Run: headless pygame with SDL's dummy video driver; simulated clock (each Clock.tick advances the game by its frame time, no real sleeping); random seed 0; keys injected as events and as key.get_pressed() state; mouse plan: one left click at the window centre at the start of phase 2, then a move to the lower-right quarter at the start of phase 3.
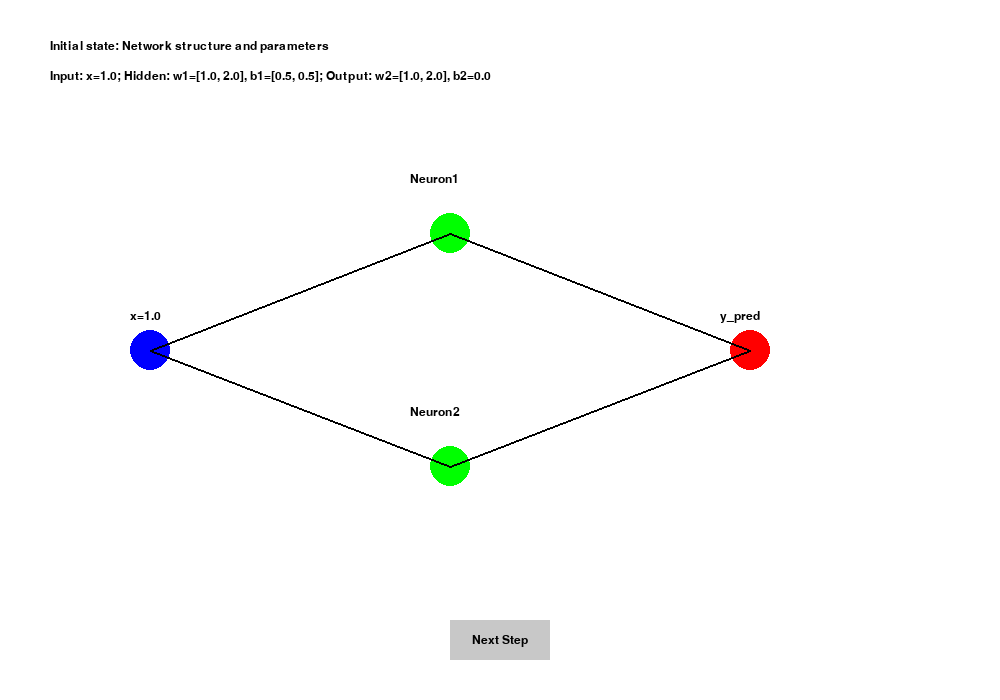
Frame 1 of 4 · flips 1–60 · no input
Frame 2 of 4 · flips 61–180 · clicked the window centre · tapped SPACE, RETURN · held RIGHT (→), D · screen unchanged from frame 1, image omitted
Frame 3 of 4 · flips 181–300 · moved the mouse to the lower-right quarter · held DOWN (↓), S · screen unchanged from frame 2, image omitted
Frame 4 of 4 · flips 301–420 · held LEFT (←), A, UP (↑), W · screen unchanged from frame 3, image omitted

The pygame program that drew these frames:

import pygame
import sys

# 初始化 pygame
pygame.init()

# 屏幕设置
screen_width = 1000
screen_height = 700
screen = pygame.display.set_mode((screen_width, screen_height))
pygame.display.set_caption("神经网络训练过程交互式可视化")

# 设置字体（使用更小的默认字体）
font = pygame.font.SysFont(None, 18)  # 字号调整为18

# 定义各层神经元的位置
input_pos = (150, screen_height // 2)
hidden1_pos = (450, screen_height // 3)
hidden2_pos = (450, screen_height * 2 // 3)
output_pos = (750, screen_height // 2)

# 定义"下一步"按钮的位置和大小
button_rect = pygame.Rect(screen_width // 2 - 50, screen_height - 80, 100, 40)

# 预定义各步的说明文字和对应的详细信息
steps = [
    {
        "desc": "Initial state: Network structure and parameters",
        "details": "Input: x=1.0; Hidden: w1=[1.0, 2.0], b1=[0.5, 0.5]; Output: w2=[1.0, 2.0], b2=0.0",
        "highlight_paths": [],
    },
    {
        "desc": "Forward pass: Calculate hidden layer weighted input",
        "details": "z1 = [1*1.0+0.5, 1*2.0+0.5] = [1.5, 2.5]",
        "highlight_paths": [(input_pos, hidden1_pos), (input_pos, hidden2_pos)],
    },
    {
        "desc": "Forward pass: Apply ReLU activation function",
        "details": "h = ReLU(z1) = [1.5, 2.5]",
        "highlight_paths": [(hidden1_pos, hidden1_pos), (hidden2_pos, hidden2_pos)],
    },
    {
        "desc": "Forward pass: Calculate output layer output",
        "details": "y_pred = h•w2 + b2 = 1.5*1.0 + 2.5*2.0 = 6.5",
        "highlight_paths": [(hidden1_pos, output_pos), (hidden2_pos, output_pos)],
    },
    {
        "desc": "Calculate loss: Use Mean Squared Error (MSE)",
        "details": "L = 0.5*(6.5-7.0)^2 = 0.125",
        "highlight_paths": [(output_pos, output_pos)],
    },
    {
        "desc": "Backward pass: Calculate output layer gradient",
        "details": "dL/dy_pred = y_pred - target = -0.5",
        "highlight_paths": [(output_pos, output_pos)],
    },
    {
        "desc": "Backward pass: Calculate output layer weight gradient",
        "details": "grad_w2 = dL/dy_pred * h = -0.5 * [1.5, 2.5] = [-0.75, -1.25]",
        "highlight_paths": [(hidden1_pos, output_pos), (hidden2_pos, output_pos)],
    },
    {
        "desc": "Backward pass: Gradient propagation to hidden layer",
        "details": "dL/dh = dL/dy_pred * w2 = [-0.5, -1.0]",
        "highlight_paths": [(output_pos, hidden1_pos), (output_pos, hidden2_pos)],
    },
    {
        "desc": "Backward pass: Calculate hidden layer weight gradient",
        "details": "grad_w1 = dL/dz1 * x = [-0.5, -1.0]",
        "highlight_paths": [(input_pos, hidden1_pos), (input_pos, hidden2_pos)],
    },
    {
        "desc": "Parameter update: Update all layer parameters",
        "details": "new_w1=[1.05,2.1], new_b1=[0.55,0.6]; new_w2=[1.075,2.125], new_b2=0.05",
        "highlight_paths": [
            (input_pos, hidden1_pos),
            (input_pos, hidden2_pos),
            (hidden1_pos, output_pos),
            (hidden2_pos, output_pos),
        ],
    },
]

# 修改颜色定义，使用更鲜明的配色
COLORS = {
    "input_value": (0, 120, 255),  # 深蓝色
    "weights": (50, 50, 50),  # 深灰色
    "activation": (34, 139, 34),  # 森林绿
    "gradients": (220, 20, 60),  # 猩红色
    "loss": (255, 140, 0),  # 深橙色
    "updated_params": (148, 0, 211),  # 深紫色
    "neuron_label": (0, 0, 0),  # 黑色
}

# 当前步骤变量（初始为 0）
step = 0


def get_edge_text_positions(start_pos, end_pos):
    # 计算边的中点
    mid_x = (start_pos[0] + end_pos[0]) // 2
    mid_y = (start_pos[1] + end_pos[1]) // 2

    # 计算边的方向向量
    dx = end_pos[0] - start_pos[0]
    dy = end_pos[1] - start_pos[1]

    # 计算垂直于边的方向
    length = (dx**2 + dy**2) ** 0.5
    if length != 0:
        normal_x = -dy / length
        normal_y = dx / length
    else:
        normal_x, normal_y = 0, 1

    # 增加层级间距
    offset = 50
    return {
        "top3": (mid_x + normal_x * offset * 3, mid_y + normal_y * offset * 3),
        "top2": (mid_x + normal_x * offset * 2, mid_y + normal_y * offset * 2),
        "top1": (mid_x + normal_x * offset, mid_y + normal_y * offset),
        "mid": (mid_x, mid_y),
        "bottom1": (mid_x - normal_x * offset, mid_y - normal_y * offset),
        "bottom2": (mid_x - normal_x * offset * 2, mid_y - normal_y * offset * 2),
        "bottom3": (mid_x - normal_x * offset * 3, mid_y - normal_y * offset * 3),
    }


def draw_network(screen, step):
    screen.fill((255, 255, 255))
    screen_rect = screen.get_rect()

    # 根据前向传播过程定义相关变量
    # 定义输入层的输入值
    x = 1.0
    # 计算隐藏层的加权输入 z1，根据步骤1的示例计算
    z1 = [x * 1.0 + 0.5, x * 2.0 + 0.5]  # 得到 [1.5, 2.5]
    # 使用 ReLU 激活函数计算隐藏层输出 h
    h = [max(0, val) for val in z1]  # 结果为 [1.5, 2.5]

    # 画出各层神经元：用圆圈表示
    # 输入层（蓝色）
    pygame.draw.circle(screen, (0, 0, 255), input_pos, 20)
    # 隐藏层（绿色）
    pygame.draw.circle(screen, (0, 255, 0), hidden1_pos, 20)
    pygame.draw.circle(screen, (0, 255, 0), hidden2_pos, 20)
    # 输出层（红色）
    pygame.draw.circle(screen, (255, 0, 0), output_pos, 20)

    # 画出各层之间的连线
    pygame.draw.line(screen, (0, 0, 0), input_pos, hidden1_pos, 2)
    pygame.draw.line(screen, (0, 0, 0), input_pos, hidden2_pos, 2)
    pygame.draw.line(screen, (0, 0, 0), hidden1_pos, output_pos, 2)
    pygame.draw.line(screen, (0, 0, 0), hidden2_pos, output_pos, 2)

    # 在输入层节点旁显示 x=1.0
    text = font.render("x=1.0", True, (0, 0, 0))
    screen.blit(text, (input_pos[0] - 20, input_pos[1] - 40))

    # 在隐藏层节点旁显示神经元标签
    text = font.render("Neuron1", True, COLORS["neuron_label"])
    screen.blit(text, (hidden1_pos[0] - 40, hidden1_pos[1] - 60))
    text = font.render("Neuron2", True, COLORS["neuron_label"])
    screen.blit(text, (hidden2_pos[0] - 40, hidden2_pos[1] - 60))

    # 在输出层节点旁显示 y_pred 标签
    text = font.render("y_pred", True, (0, 0, 0))
    screen.blit(text, (output_pos[0] - 30, output_pos[1] - 40))

    # 获取边的文本位置
    input_hidden1_pos = get_edge_text_positions(input_pos, hidden1_pos)
    input_hidden2_pos = get_edge_text_positions(input_pos, hidden2_pos)
    hidden1_output_pos = get_edge_text_positions(hidden1_pos, output_pos)
    hidden2_output_pos = get_edge_text_positions(hidden2_pos, output_pos)

    # 统一文本渲染方法
    def render_text(text, color, position, align="topleft"):
        text_surf = font.render(text, True, color)
        text_rect = text_surf.get_rect()
        setattr(text_rect, align, position)
        text_rect.clamp_ip(screen_rect)
        screen.blit(text_surf, text_rect)

    # 权重显示
    weight_positions = {
        "input_hidden1": get_edge_text_positions(input_pos, hidden1_pos)["mid"],
        "input_hidden2": get_edge_text_positions(input_pos, hidden2_pos)["mid"],
        "hidden1_output": get_edge_text_positions(hidden1_pos, output_pos)["mid"],
        "hidden2_output": get_edge_text_positions(hidden2_pos, output_pos)["mid"],
    }

    # 动态布局系统
    info_zones = {
        "input": {"base": (input_pos[0] - 50, input_pos[1] - 100), "offset": 0},
        "hidden1": {"base": (hidden1_pos[0] + 30, hidden1_pos[1] - 50), "offset": 0},
        "hidden2": {"base": (hidden2_pos[0] + 30, hidden2_pos[1] - 50), "offset": 0},
        "output": {"base": (output_pos[0] + 30, output_pos[1] - 50), "offset": 0},
        "edges": {"base": (screen_width // 2, 100), "offset": 0},
    }

    # 步骤相关显示
    if step >= 1:
        render_text(
            f"z1: {z1[0]:.1f}",
            COLORS["activation"],
            (hidden1_pos[0] + 30, hidden1_pos[1] - 30),
        )
        render_text(
            f"z1: {z1[1]:.1f}",
            COLORS["activation"],
            (hidden2_pos[0] + 30, hidden2_pos[1] - 30),
        )

    if step >= 2:
        render_text(
            f"h: {h[0]:.1f}",
            COLORS["activation"],
            (hidden1_pos[0] + 30, hidden1_pos[1] + 20),
        )
        render_text(
            f"h: {h[1]:.1f}",
            COLORS["activation"],
            (hidden2_pos[0] + 30, hidden2_pos[1] + 20),
        )

    # 梯度信息显示（使用分层布局）
    grad_layers = {
        6: ("top1", "grad_w2 = [-0.75, -1.25]"),
        7: ("bottom1", "dL/dh = [-0.5, -1.0]"),
        8: ("top2", "grad_w1 = [-0.5, -1.0]"),
    }

    for s, (layer, text) in grad_layers.items():
        if step >= s:
            pos1 = get_edge_text_positions(hidden1_pos, output_pos)[layer]
            pos2 = get_edge_text_positions(hidden2_pos, output_pos)[layer]
            render_text(text, COLORS["gradients"], pos1, "center")
            render_text(text, COLORS["gradients"], pos2, "center")

    # 其他信息显示
    if step >= 3:
        render_text(
            "y_pred: 6.5", COLORS["gradients"], (output_pos[0] + 40, output_pos[1] - 30)
        )

    if step >= 4:
        render_text(
            "Loss: 0.125", COLORS["loss"], (output_pos[0] + 40, output_pos[1] + 10)
        )

    if step >= 5:
        render_text(
            "dL/dy: -0.5", COLORS["gradients"], (output_pos[0] + 40, output_pos[1] + 50)
        )

    # 在屏幕顶部显示当前步骤的说明
    current_step = steps[step]
    step_text = font.render(current_step["desc"], True, (0, 0, 0))
    screen.blit(step_text, (50, 40))
    detail_text = font.render(current_step["details"], True, (0, 0, 0))
    screen.blit(detail_text, (50, 70))

    # 调整"Next Step"按钮样式
    pygame.draw.rect(screen, (200, 200, 200), button_rect)
    button_text = font.render("Next Step", True, (0, 0, 0))
    button_text_rect = button_text.get_rect(center=button_rect.center)
    screen.blit(button_text, button_text_rect)

    # 绘制高亮路径
    current_step = steps[step]
    for path in current_step["highlight_paths"]:
        pygame.draw.line(screen, (255, 255, 0), path[0], path[1], 4)  # 黄色高亮


# 主循环
clock = pygame.time.Clock()
running = True

while running:
    clock.tick(30)  # 控制帧率 30 FPS

    for event in pygame.event.get():
        if event.type == pygame.QUIT:
            running = False
            break

        # 点击鼠标按钮（仅响应按钮范围内的点击）
        if event.type == pygame.MOUSEBUTTONDOWN:
            if button_rect.collidepoint(event.pos):
                if step < len(steps) - 1:
                    step += 1
                else:
                    # 如果已完成所有步骤，则重置回初始状态
                    step = 0

    # 绘制网络和步骤信息
    draw_network(screen, step)

    # 更新屏幕
    pygame.display.flip()

pygame.quit()
sys.exit()
